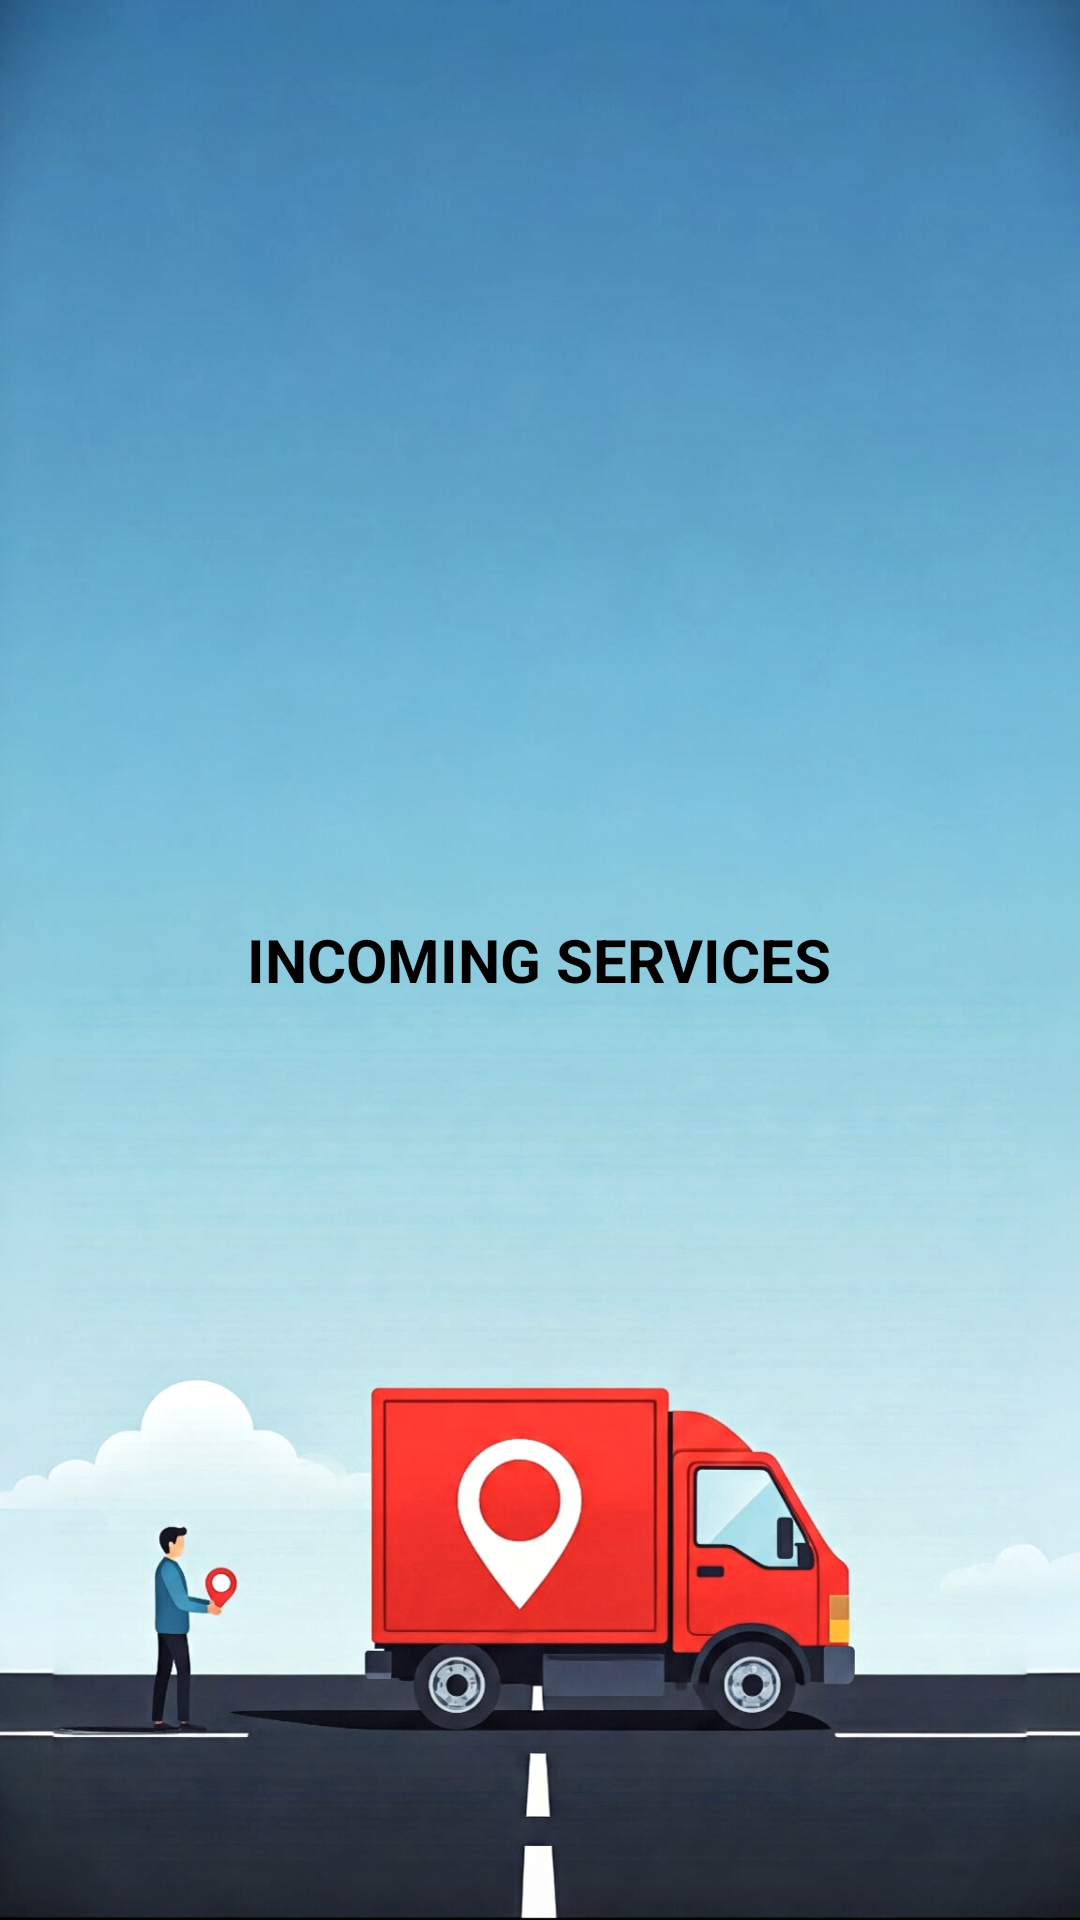

This screen was rendered from an Android layout file. Write that file and the resources it references.
<!-- AndroidManifest.xml: application theme Theme.TransportManagementFrontend -->
<!-- res/layout/activity_other_services.xml -->
<RelativeLayout xmlns:android="http://schemas.android.com/apk/res/android"
    android:layout_width="match_parent"
    android:layout_height="match_parent"
    xmlns:tools="http://schemas.android.com/tools"
    tools:context=".OtherServicesActivity"
    android:background="@drawable/other_background">

    <TextView
        android:id="@+id/incoming_message"
        android:layout_width="wrap_content"
        android:layout_height="wrap_content"
        android:text="INCOMING SERVICES"
        android:textSize="20sp"
        android:textStyle="bold"
        android:textColor="#000000"
        android:layout_centerInParent="true"/>
</RelativeLayout>
<!-- resources referenced by this layout -->
<resources>
  <!-- drawable other_background: jpg bitmap (drawable, 870302 bytes) -->
  <style name="Theme.TransportManagementFrontend" parent="Base.Theme.TransportManagementFrontend" />
  <style name="Base.Theme.TransportManagementFrontend" parent="Theme.Material3.DayNight.NoActionBar">
          
          
      </style>
</resources>
